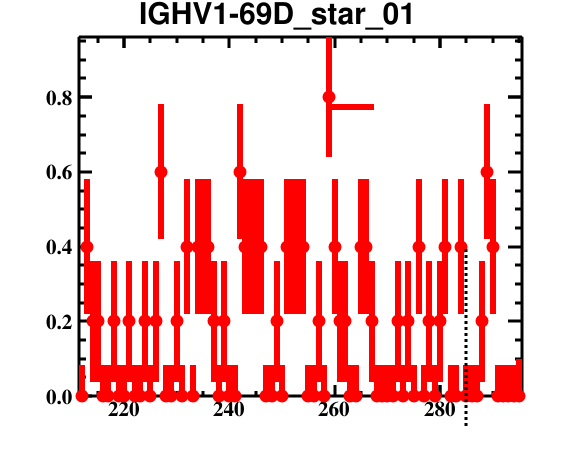

The table this chart was drawn from, first rows:
bin_low_edge, contents, binerror, xtitle, binlabel
210.5, 0.0, 0.0, , 
211.5, 0.0, 0.08366, , 
212.5, 0.4, 0.1805, , 
213.5, 0.2, 0.1612, , 
214.5, 0.2, 0.1612, , 
215.5, 0.0, 0.08366, , 
216.5, 0.0, 0.08366, , 
217.5, 0.2, 0.1612, , 
218.5, 0.0, 0.08366, , 
219.5, 0.0, 0.08366, , 
220.5, 0.2, 0.1612, , 
221.5, 0.0, 0.08366, , 
222.5, 0.0, 0.08366, , 
223.5, 0.2, 0.1612, , 
224.5, 0.0, 0.08366, , 
225.5, 0.2, 0.1612, , 
226.5, 0.6, 0.1805, , 
227.5, 0.0, 0.08366, , 
228.5, 0.0, 0.08366, , 
229.5, 0.2, 0.1612, , 
230.5, 0.0, 0.08366, , 
231.5, 0.4, 0.1805, , 
232.5, 0.0, 0.08366, , 
233.5, 0.4, 0.1805, , 
234.5, 0.4, 0.1805, , 
235.5, 0.4, 0.1805, , 
236.5, 0.2, 0.1612, , 
237.5, 0.0, 0.08366, , 
238.5, 0.2, 0.1612, , 
239.5, 0.0, 0.08366, , 
240.5, 0.0, 0.08366, , 
241.5, 0.6, 0.1805, , 
242.5, 0.4, 0.1805, , 
243.5, 0.4, 0.1805, , 
244.5, 0.4, 0.1805, , 
245.5, 0.4, 0.1805, , 
246.5, 0.0, 0.08366, , 
247.5, 0.0, 0.08366, , 
248.5, 0.2, 0.1612, , 
249.5, 0.0, 0.08366, , 
250.5, 0.4, 0.1805, , 
251.5, 0.4, 0.1805, , 
252.5, 0.4, 0.1805, , 
253.5, 0.4, 0.1805, , 
254.5, 0.0, 0.08366, , 
255.5, 0.0, 0.08366, , 
256.5, 0.2, 0.1612, , 
257.5, 0.0, 0.08366, , 
258.5, 0.8, 0.1612, , 
259.5, 0.4, 0.1805, , 
260.5, 0.2, 0.1612, , 
261.5, 0.2, 0.1612, , 
262.5, 0.0, 0.08366, , 
263.5, 0.0, 0.08366, , 
264.5, 0.4, 0.1805, , 
265.5, 0.4, 0.1805, , 
266.5, 0.2, 0.1612, , 
267.5, 0.0, 0.08366, , 
268.5, 0.0, 0.08366, , 
269.5, 0.0, 0.08366, , 
... 26 more rows
